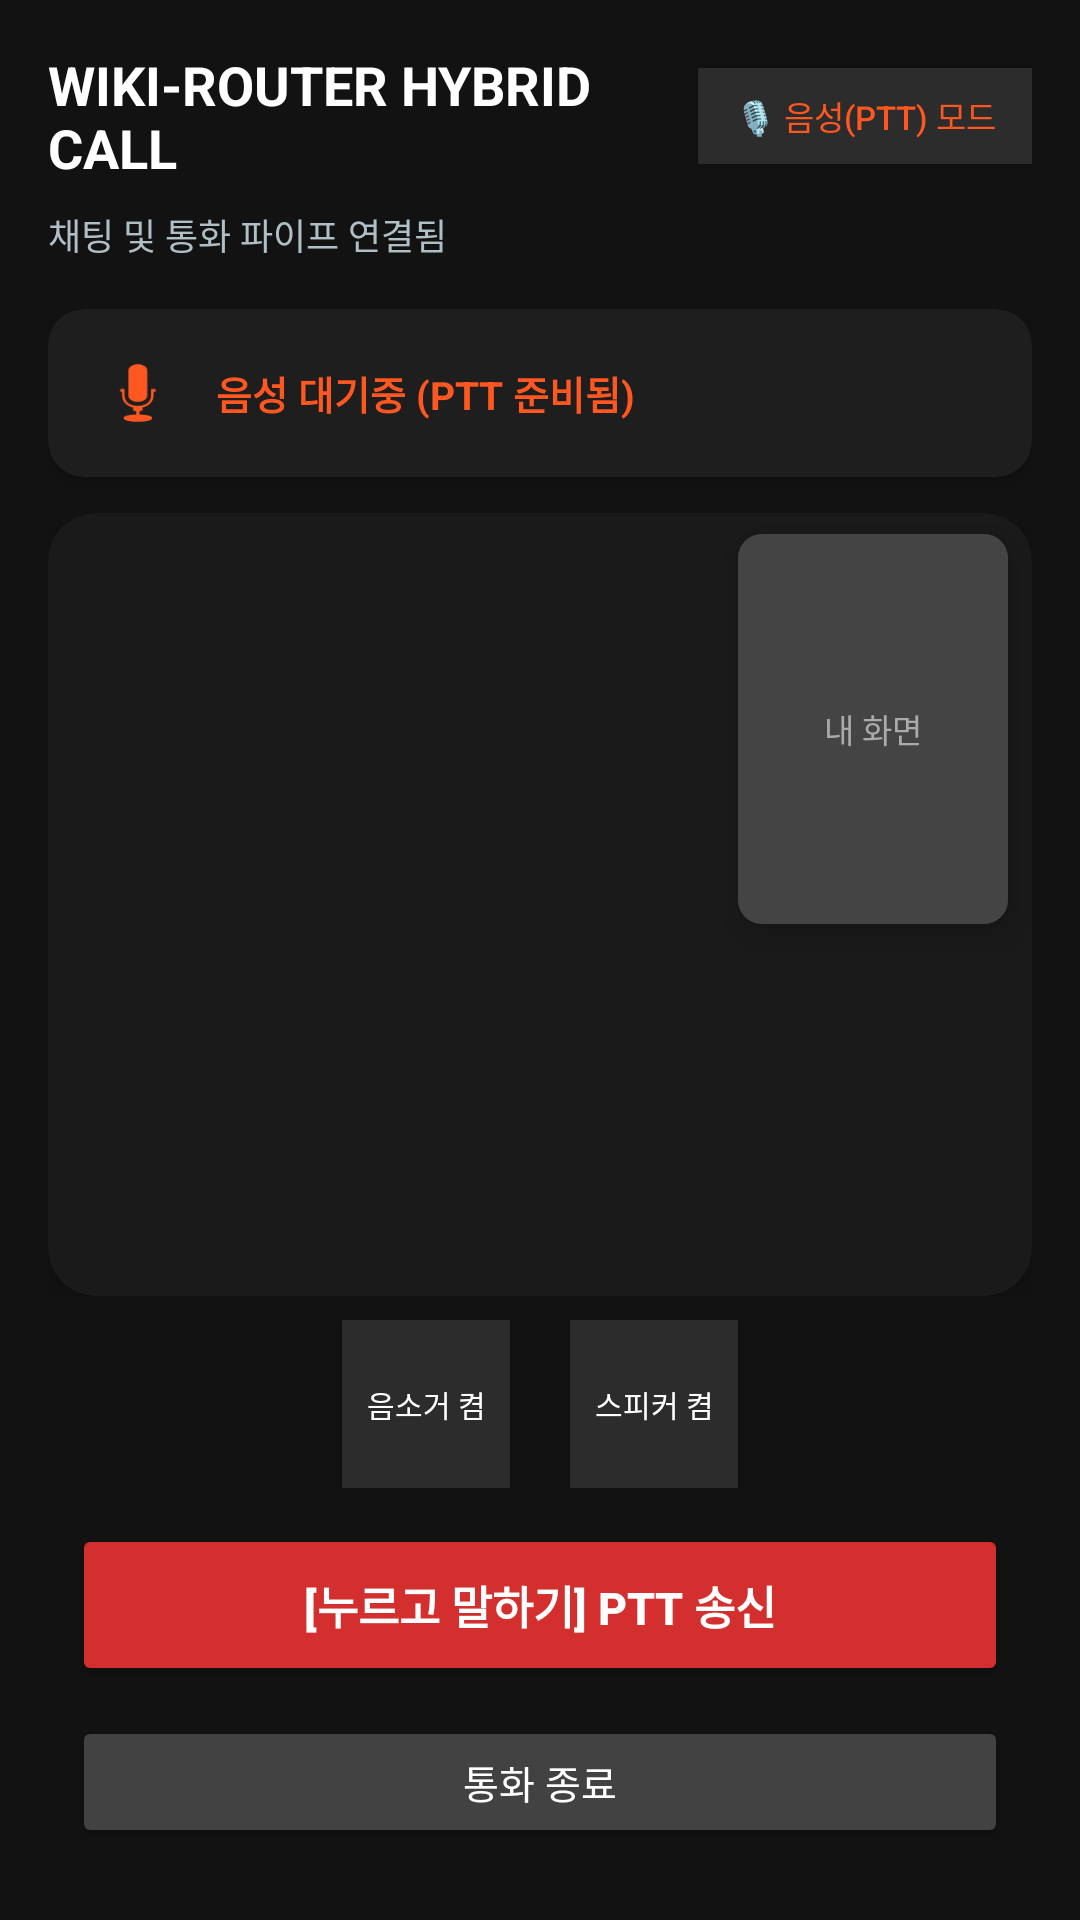

Layout XML and referenced resources for this Android screen:
<!-- AndroidManifest.xml: application theme Theme.MyPadNoteOne -->
<!-- res/layout/activity_ptt_call.xml -->
<?xml version="1.0" encoding="utf-8"?>
<androidx.constraintlayout.widget.ConstraintLayout
    xmlns:android="http://schemas.android.com/apk/res/android"
    xmlns:app="http://schemas.android.com/apk/res-auto"
    xmlns:tools="http://schemas.android.com/tools"
    android:layout_width="match_parent"
    android:layout_height="match_parent"
    android:background="#121212"
    tools:context="com.terminator.mypadnoteone.com.teminator.mypadnoteone.video.VideoCallActivity">

    
    <LinearLayout
        android:id="@+id/layout_header"
        android:layout_width="0dp"
        android:layout_height="wrap_content"
        android:orientation="vertical"
        android:padding="16dp"
        app:layout_constraintTop_toTopOf="parent"
        app:layout_constraintStart_toStartOf="parent"
        app:layout_constraintEnd_toEndOf="parent">

        <LinearLayout
            android:layout_width="match_parent"
            android:layout_height="wrap_content"
            android:orientation="horizontal"
            android:gravity="center_vertical"
            android:layout_marginBottom="8dp">

            <TextView
                android:id="@+id/tvPeerName"
                android:layout_width="0dp"
                android:layout_height="wrap_content"
                android:layout_weight="1"
                android:text="WIKI-ROUTER HYBRID CALL"
                android:textColor="#FFFFFF"
                android:textSize="18sp"
                android:textStyle="bold"/>

            
            <ToggleButton
                android:id="@+id/btnToggleMode"
                android:layout_width="wrap_content"
                android:layout_height="32dp"
                android:background="#2C2C2C"
                android:textOn="📹 영상 모드"
                android:textOff="🎙️ 음성(PTT) 모드"
                android:textColor="#FF5722"
                android:textSize="11sp"
                android:paddingHorizontal="12sp"/>
        </LinearLayout>

        <TextView
            android:id="@+id/tvCallStatus"
            android:layout_width="wrap_content"
            android:layout_height="wrap_content"
            android:text="채팅 및 통화 파이프 연결됨"
            android:textColor="#B0BEC5"
            android:textSize="12sp"/>
    </LinearLayout>

    
    <ViewFlipper
        android:id="@+id/viewFlipperCallMode"
        android:layout_width="0dp"
        android:layout_height="0dp"
        android:layout_marginHorizontal="16dp"
        android:layout_marginBottom="8dp"
        app:layout_constraintTop_toBottomOf="@id/layout_header"
        app:layout_constraintBottom_toTopOf="@id/layout_ptt_controls"
        app:layout_constraintStart_toStartOf="parent"
        app:layout_constraintEnd_toEndOf="parent">

        
        <LinearLayout
            android:layout_width="match_parent"
            android:layout_height="match_parent"
            android:orientation="vertical">

            
            <androidx.cardview.widget.CardView
                android:layout_width="match_parent"
                android:layout_height="56dp"
                android:layout_marginBottom="12dp"
                app:cardCornerRadius="12dp"
                app:cardBackgroundColor="#1E1E1E"
                app:cardElevation="4dp">

                <LinearLayout
                    android:layout_width="match_parent"
                    android:layout_height="match_parent"
                    android:orientation="horizontal"
                    android:gravity="center_vertical"
                    android:paddingHorizontal="16dp">

                    <ImageView
                        android:layout_width="28dp"
                        android:layout_height="28dp"
                        android:src="@android:drawable/ic_btn_speak_now"
                        app:tint="#FF5722"
                        android:layout_marginEnd="12dp"/>

                    <TextView
                        android:id="@+id/tvPttState"
                        android:layout_width="wrap_content"
                        android:layout_height="wrap_content"
                        android:text="음성 대기중 (PTT 준비됨)"
                        android:textColor="#FF5722"
                        android:textSize="13sp"
                        android:textStyle="bold"/>
                </LinearLayout>
            </androidx.cardview.widget.CardView>

            
            <androidx.cardview.widget.CardView
                android:layout_width="match_parent"
                android:layout_height="0dp"
                android:layout_weight="1"
                app:cardCornerRadius="16dp"
                app:cardBackgroundColor="#1A1A1A"
                app:cardElevation="4dp">

                <androidx.recyclerview.widget.RecyclerView
                    android:id="@+id/recyclerViewChat"
                    android:layout_width="match_parent"
                    android:layout_height="match_parent"
                    android:padding="12dp"
                    android:clipToPadding="false"/>
            </androidx.cardview.widget.CardView>
        </LinearLayout>

        
        <FrameLayout
            android:layout_width="match_parent"
            android:layout_height="match_parent">

            <androidx.cardview.widget.CardView
                android:layout_width="match_parent"
                android:layout_height="match_parent"
                app:cardCornerRadius="16dp"
                app:cardBackgroundColor="#1A1A1A"
                app:cardElevation="6dp">

                <FrameLayout
                    android:layout_width="match_parent"
                    android:layout_height="match_parent">

                    <ImageView
                        android:layout_width="64dp"
                        android:layout_height="64dp"
                        android:layout_gravity="center"
                        android:src="@android:drawable/ic_menu_camera"
                        app:tint="#666666"
                        android:layout_marginBottom="16dp"/>

                    <TextView
                        android:layout_width="wrap_content"
                        android:layout_height="wrap_content"
                        android:layout_gravity="center"
                        android:layout_marginTop="28dp"
                        android:text="상대방 영상 스트림 송수신 중..."
                        android:textColor="#888888"
                        android:textSize="13sp"/>
                </FrameLayout>
            </androidx.cardview.widget.CardView>
        </FrameLayout>

    </ViewFlipper>

    
    <LinearLayout
        android:id="@+id/layout_ptt_controls"
        android:layout_width="0dp"
        android:layout_height="wrap_content"
        android:orientation="vertical"
        android:gravity="center"
        android:paddingHorizontal="24dp"
        android:paddingBottom="24dp"
        app:layout_constraintBottom_toBottomOf="parent"
        app:layout_constraintStart_toStartOf="parent"
        app:layout_constraintEnd_toEndOf="parent">

        <LinearLayout
            android:layout_width="match_parent"
            android:layout_height="wrap_content"
            android:orientation="horizontal"
            android:gravity="center"
            android:layout_marginBottom="12dp">

            <ToggleButton
                android:id="@+id/btnMute"
                android:layout_width="56dp"
                android:layout_height="56dp"
                android:background="#2C2C2C"
                android:textOn="음소거 끔"
                android:textOff="음소거 켬"
                android:textColor="#FFFFFF"
                android:textSize="10sp"
                android:layout_marginEnd="20dp"/>

            <ToggleButton
                android:id="@+id/btnSpeaker"
                android:layout_width="56dp"
                android:layout_height="56dp"
                android:background="#2C2C2C"
                android:textOn="스피커 끔"
                android:textOff="스피커 켬"
                android:textColor="#FFFFFF"
                android:textSize="10sp"/>
        </LinearLayout>

        <Button
            android:id="@+id/btnPttPush"
            android:layout_width="match_parent"
            android:layout_height="54dp"
            android:text="[누르고 말하기] PTT 송신"
            android:textSize="15sp"
            android:textStyle="bold"
            android:textColor="#FFFFFF"
            android:backgroundTint="#D32F2F"
            android:layout_marginBottom="10dp"/>

        <Button
            android:id="@+id/btnEndCall"
            android:layout_width="match_parent"
            android:layout_height="44dp"
            android:text="통화 종료"
            android:textSize="13sp"
            android:textColor="#FFFFFF"
            android:backgroundTint="#424242"/>

    </LinearLayout>

    
    <androidx.cardview.widget.CardView
        android:id="@+id/cardMyVideoContainer"
        android:layout_width="90dp"
        android:layout_height="130dp"
        android:layout_marginTop="75dp"
        android:layout_marginEnd="24dp"
        app:cardCornerRadius="8dp"
        app:cardBackgroundColor="#2C2C2C"
        app:cardElevation="8dp"
        app:layout_constraintTop_toBottomOf="@id/layout_header"
        app:layout_constraintEnd_toEndOf="parent">

        <FrameLayout
            android:layout_width="match_parent"
            android:layout_height="match_parent">

            
            <View
                android:id="@+id/myVideoView"
                android:layout_width="match_parent"
                android:layout_height="match_parent"
                android:background="#444444"/>

            <TextView
                android:id="@+id/tvMyVideoStatus"
                android:layout_width="wrap_content"
                android:layout_height="wrap_content"
                android:layout_gravity="center"
                android:text="내 화면"
                android:textColor="#AAAAAA"
                android:textSize="11sp"/>
        </FrameLayout>
    </androidx.cardview.widget.CardView>

</androidx.constraintlayout.widget.ConstraintLayout>
<!-- resources referenced by this layout -->
<resources>
  <style name="Theme.MyPadNoteOne" parent="Theme.MaterialComponents.DayNight.NoActionBar">
          
      </style>
</resources>
